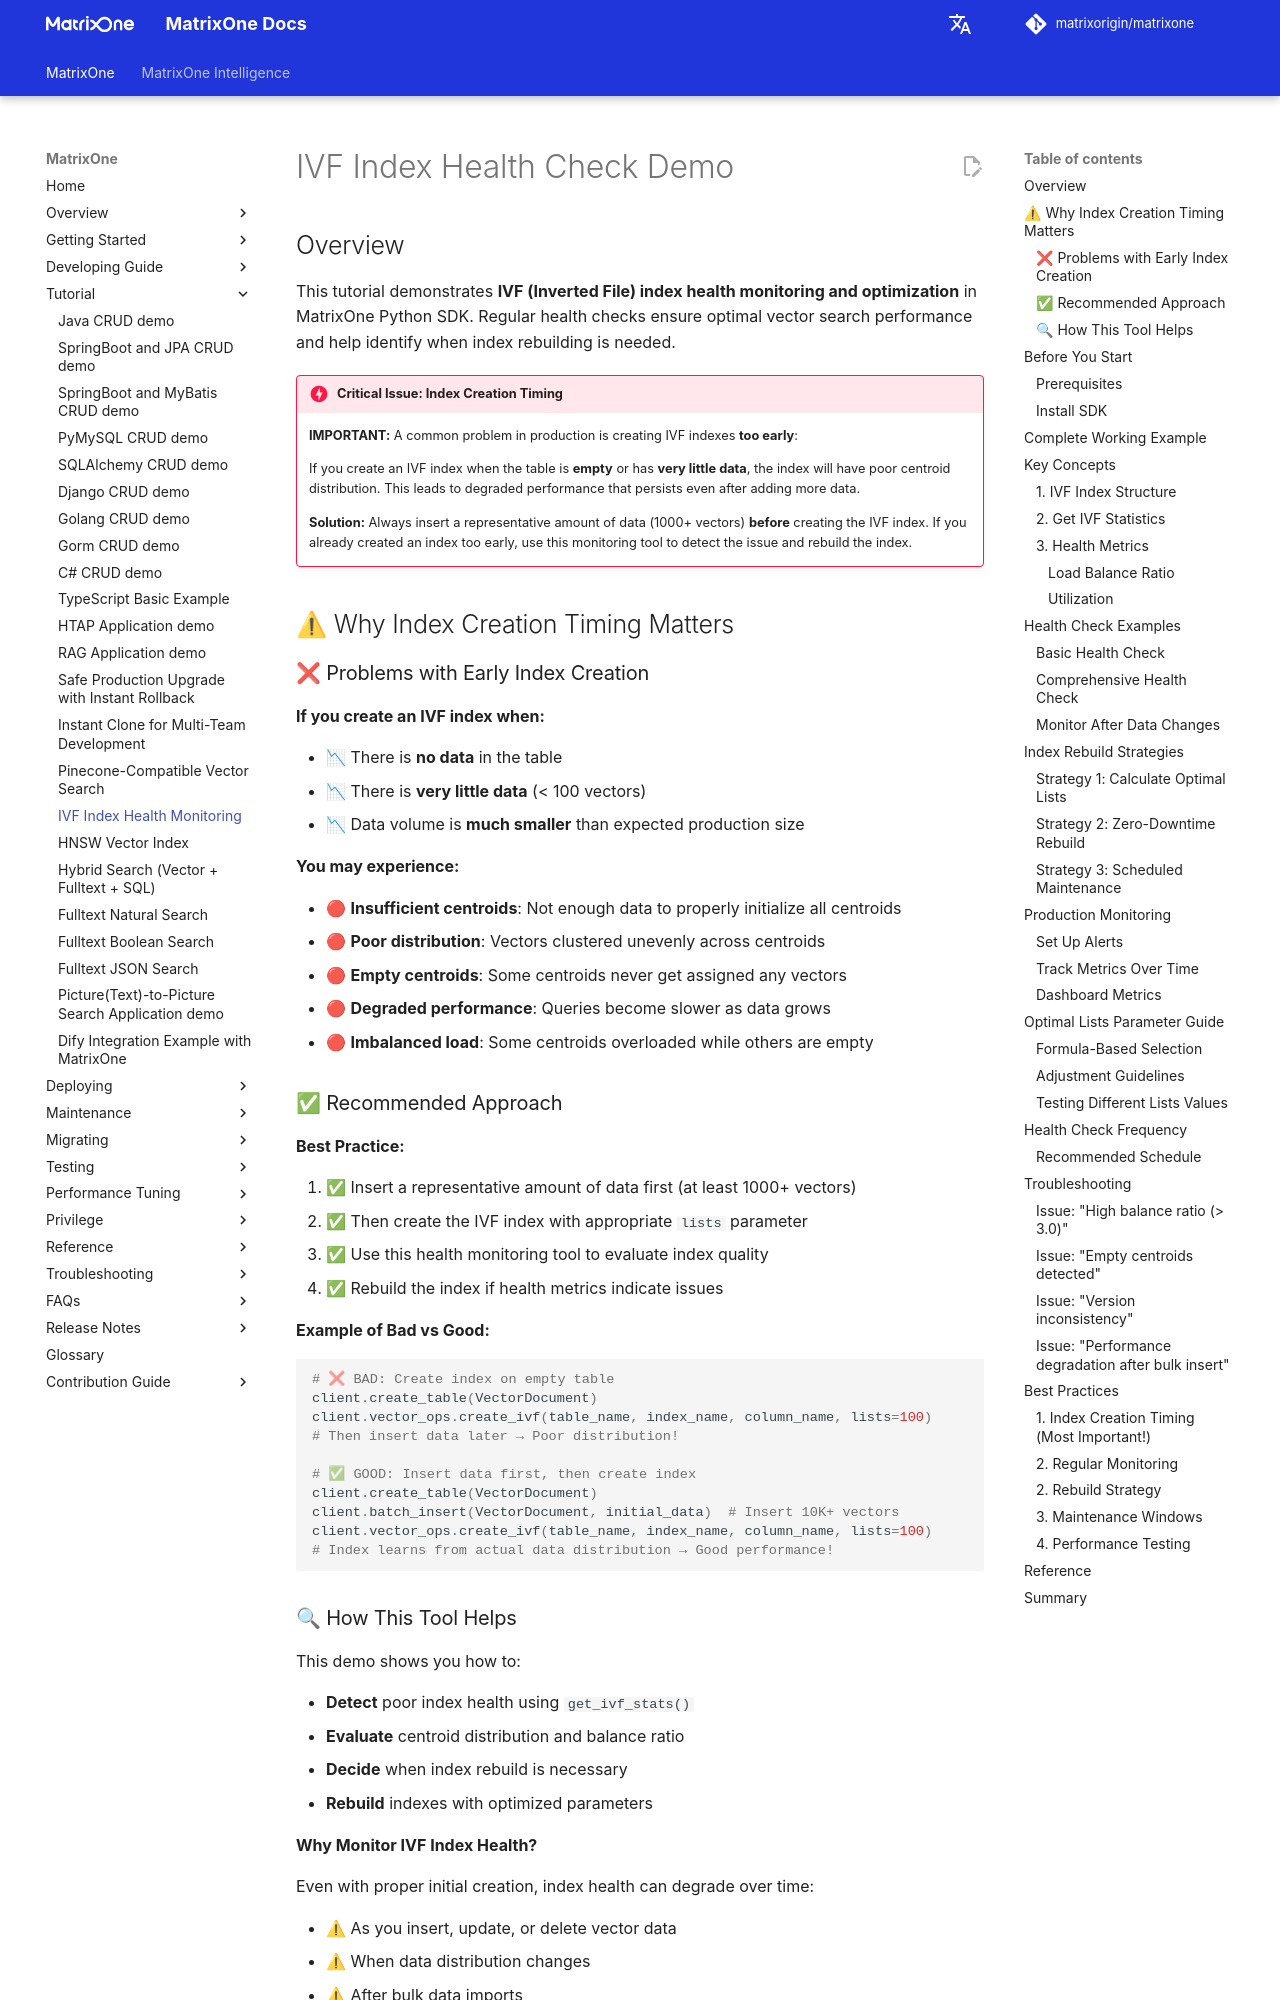

repository: matrixorigin/matrixorigin.io · page: v26.3.0.13/MatrixOne/Tutorial/ivf-index-health-demo/index.html · generator: mkdocs

# IVF Index Health Check Demo

## Overview

This tutorial demonstrates **IVF (Inverted File) index health monitoring and optimization** in MatrixOne Python SDK. Regular health checks ensure optimal vector search performance and help identify when index rebuilding is needed.

!!! danger "Critical Issue: Index Creation Timing"
    **IMPORTANT:** A common problem in production is creating IVF indexes **too early**:

    If you create an IVF index when the table is **empty** or has **very little data**, the index will have poor centroid distribution. This leads to degraded performance that persists even after adding more data.

    **Solution:** Always insert a representative amount of data (1000+ vectors) **before** creating the IVF index. If you already created an index too early, use this monitoring tool to detect the issue and rebuild the index.

## ⚠ Why Index Creation Timing Matters

### ❌ Problems with Early Index Creation

**If you create an IVF index when:**

- 📉 There is **no data** in the table
- 📉 There is **very little data** (< 100 vectors)
- 📉 Data volume is **much smaller** than expected production size

**You may experience:**

- 🔴 **Insufficient centroids**: Not enough data to properly initialize all centroids
- 🔴 **Poor distribution**: Vectors clustered unevenly across centroids
- 🔴 **Empty centroids**: Some centroids never get assigned any vectors
- 🔴 **Degraded performance**: Queries become slower as data grows
- 🔴 **Imbalanced load**: Some centroids overloaded while others are empty

### ✅ Recommended Approach

**Best Practice:**

1. ✅ Insert a representative amount of data first (at least 1000+ vectors)
2. ✅ Then create the IVF index with appropriate `lists` parameter
3. ✅ Use this health monitoring tool to evaluate index quality
4. ✅ Rebuild the index if health metrics indicate issues

**Example of Bad vs Good:**

```python
# ❌ BAD: Create index on empty table
client.create_table(VectorDocument)
client.vector_ops.create_ivf(table_name, index_name, column_name, lists=100)
# Then insert data later → Poor distribution!

# ✅ GOOD: Insert data first, then create index
client.create_table(VectorDocument)
client.batch_insert(VectorDocument, initial_data)  # Insert 10K+ vectors
client.vector_ops.create_ivf(table_name, index_name, column_name, lists=100)
# Index learns from actual data distribution → Good performance!
```
